Run: headless pygame with SDL's dummy video driver; simulated clock (each Clock.tick advances the game by its frame time, no real sleeping); random seed 0; keys injected as events and as key.get_pressed() state; mouse plan: one left click at the window centre at the start of phase 2, then a move to the lower-right quarter at the start of phase 3.
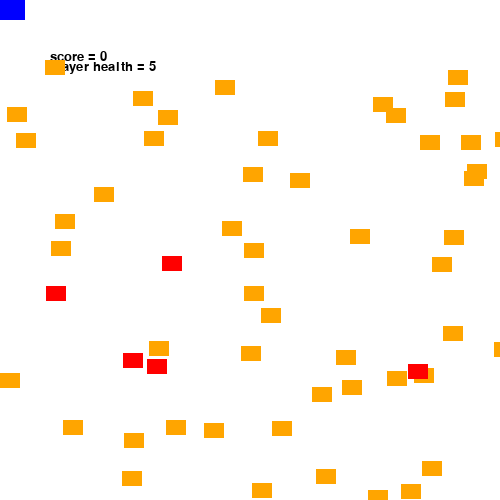
Frame 1 of 4 · flips 1–60 · no input
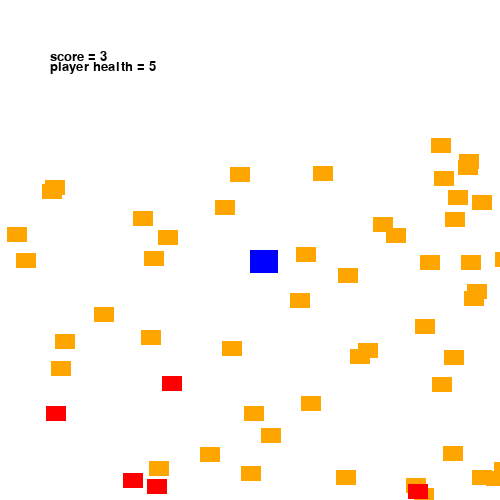
Frame 2 of 4 · flips 61–180 · clicked the window centre · tapped SPACE, RETURN · held RIGHT (→), D
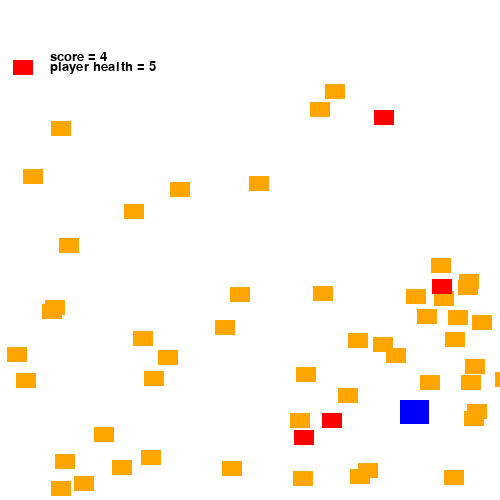
Frame 3 of 4 · flips 181–300 · moved the mouse to the lower-right quarter · held DOWN (↓), S
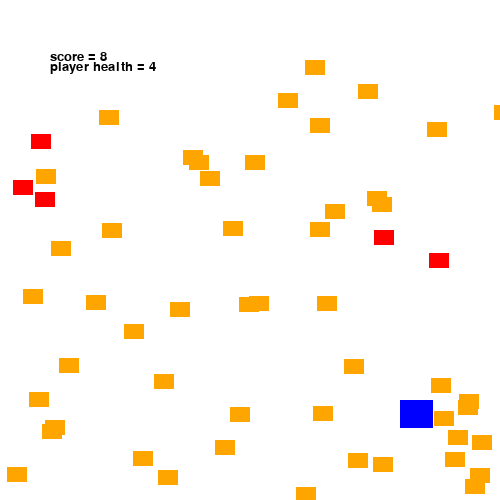
Frame 4 of 4 · flips 301–420 · held LEFT (←), A, UP (↑), W

The pygame program that drew these frames:

import pygame
import random
pygame.init()
score = 0
playerhealth = 10
screenwidth = 500
screenheight = 500
screen = pygame.display.set_mode((screenwidth, screenheight))
counter = 0

class Block(pygame.sprite.Sprite):
    def __init__ (self, colour, width, height):
        super().__init__()
        #you are calling the init function of the parent class
        self.image = pygame.Surface([width, height])
        self.image.fill(colour)
        self.rect = self.image.get_rect()
    def resetposition(self):
        self.rect.y = random.randrange(0, screenheight)
        self.rect.x = random.randrange(0, screenwidth)
    def update(self):
        self.rect.y += 1
        if self.rect.y > 490:
            self.resetposition()


poisonblockgroup = pygame.sprite.Group()
blockgroup = pygame.sprite.Group()
allspritelist = pygame.sprite.Group()

for i in range(50):
    food = Block("orange", 20, 15)
    food.rect.x = random.randrange(screenwidth)
    food.rect.y = random.randrange(screenheight)
    blockgroup.add(food)
    allspritelist.add(food)

for i in range(5):
    poisonousfood = Block("red", 20, 15)
    food.rect.x = random.randrange(screenwidth)
    food.rect.y = random.randrange(screenheight)
    poisonblockgroup.add(poisonousfood)
    blockgroup.add(poisonousfood)
    allspritelist.add(poisonousfood)

fishwidth = 25
fishheight = 20
fish = Block("blue", fishwidth, fishheight)
allspritelist.add(fish)
fish.rect.x = 250
fish.rect.y = 250

run = True
while run:
    for i in pygame.event.get():
        if i.type == pygame.QUIT:
            run = False
    screen.fill("white")
    allspritelist.update()
    pos = pygame.mouse.get_pos()
    fish.rect.x = pos[0]
    fish.rect.y = pos[1]
    font = pygame.font.SysFont("Ariel", 20)
    text1 = font.render("score = " + str(score), True, "black")
    text2 = font.render("player health = " + str(playerhealth), True, "black")
    screen.blit(text2, (50, 60))
    screen.blit(text1, (50, 50))
    blockhitlist = pygame.sprite.spritecollide(fish, blockgroup, False)
    poisonhitlist = pygame.sprite.spritecollide(fish, poisonblockgroup, False)
    for i in blockhitlist:
        score += 1
        i.resetposition()
        fishwidth = fish.rect.width + 1
        fishheight = fish.rect.height + 1
        fish.image = pygame.Surface([fishwidth, fishheight])
        fish.image.fill("blue")
        fish.rect = fish.image.get_rect()
    for i in poisonhitlist:
        score -= 1
        playerhealth -= 1
        i.resetposition()
        fishwidth = fish.rect.width - 1
        fishheight = fish.rect.height - 1
        fish.image = pygame.Surface([fishwidth, fishheight])
        fish.image.fill("blue")
        fish.rect = fish.image.get_rect()
    if playerhealth <= 0:
            run = False
    allspritelist.draw(screen)
    pygame.display.update()
